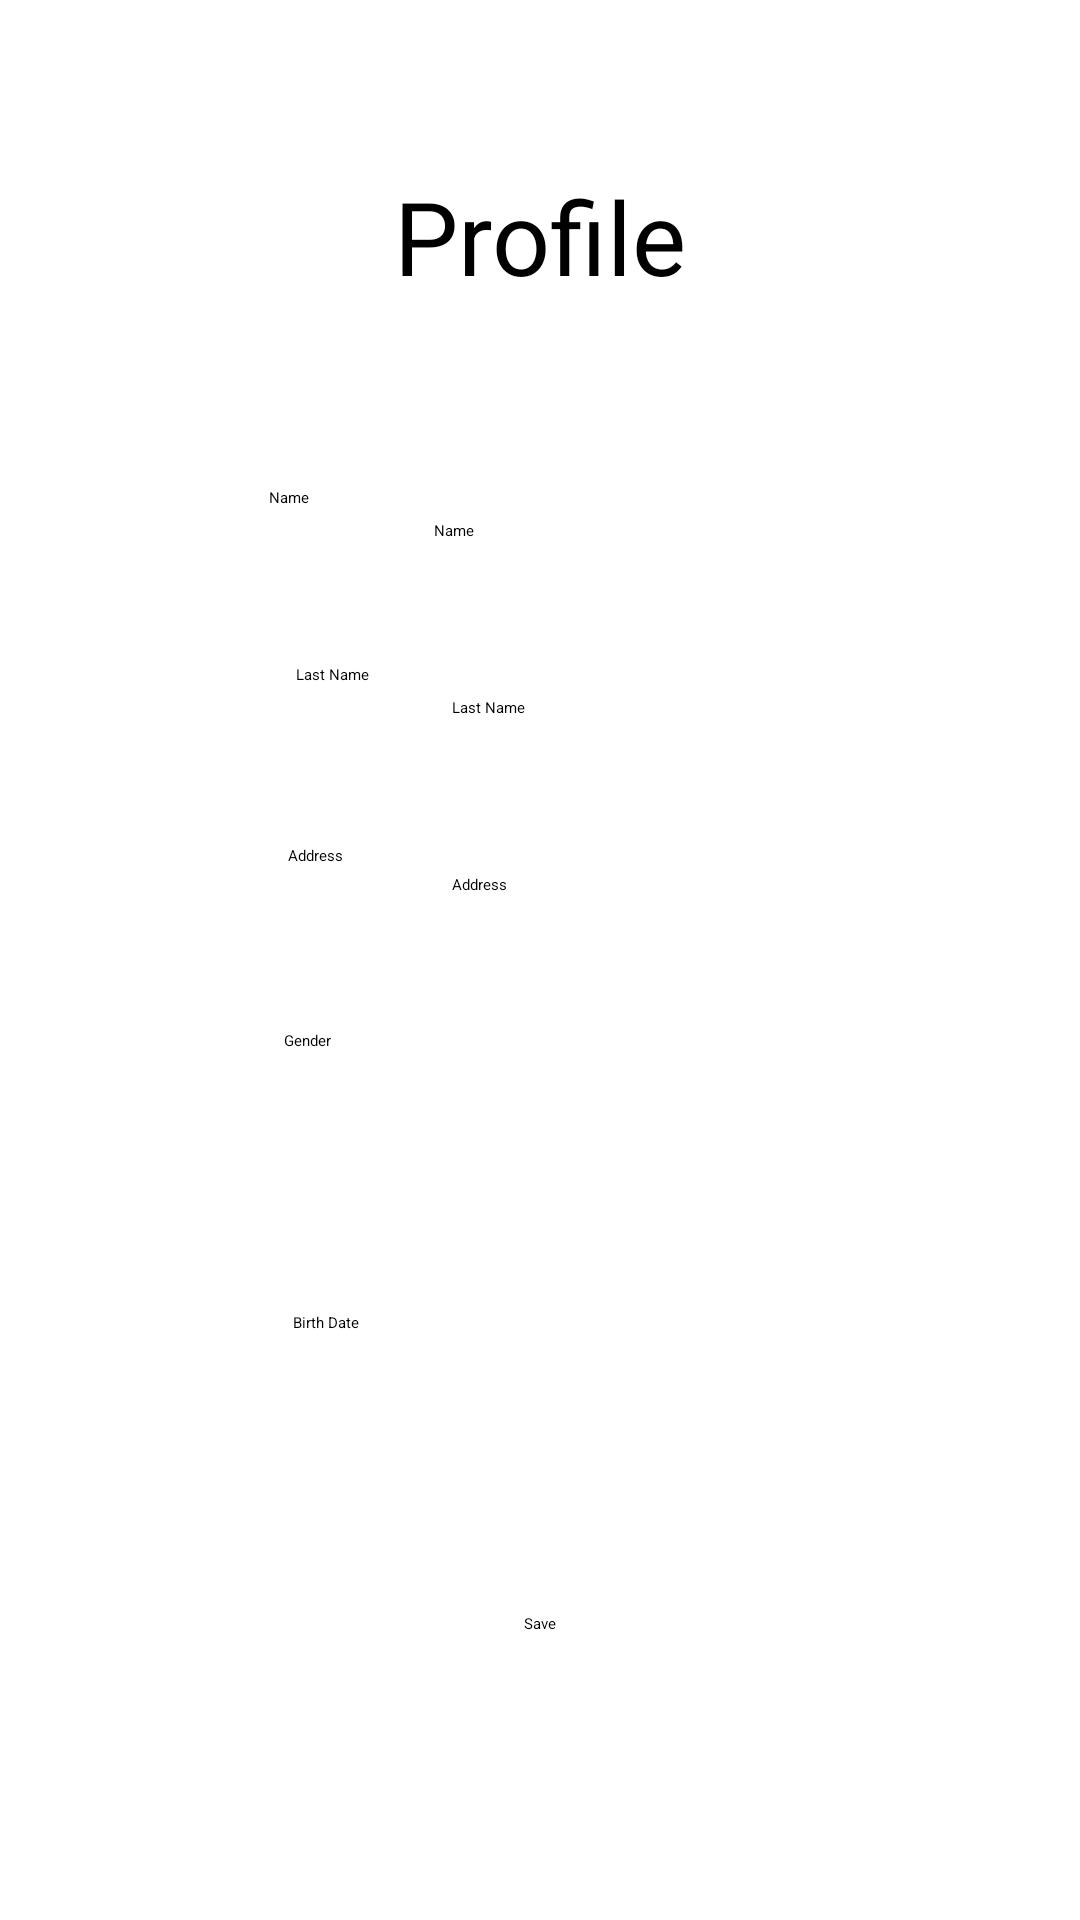

Here is an Android app screen rendered from its layout file. Give the layout XML and the strings, colors and styles it references.
<!-- AndroidManifest.xml: application theme Theme.MediCare -->
<!-- res/layout/fragment_user.xml -->
<?xml version="1.0" encoding="utf-8"?>
<androidx.constraintlayout.widget.ConstraintLayout xmlns:android="http://schemas.android.com/apk/res/android"
    xmlns:app="http://schemas.android.com/apk/res-auto"
    xmlns:tools="http://schemas.android.com/tools"
    android:layout_width="match_parent"
    android:layout_height="match_parent"
    tools:context=".ui.user.UserFragment"
    tools:layout_editor_absoluteX="0dp"
    tools:layout_editor_absoluteY="-4dp">

    
    
    
    
    
    
    
    
    
    
    
    
    

    <TextView
        android:id="@+id/textView"
        android:layout_width="wrap_content"
        android:layout_height="wrap_content"
        android:layout_marginTop="56dp"
        android:text="@string/text_profile"
        android:textSize="34sp"
        app:layout_constraintEnd_toEndOf="parent"
        app:layout_constraintStart_toStartOf="parent"
        app:layout_constraintTop_toTopOf="parent" />

    <EditText
        android:id="@+id/editText_user_address"
        android:layout_width="wrap_content"
        android:layout_height="wrap_content"
        android:layout_marginTop="52dp"
        android:ems="10"
        android:hint="Address"
        android:inputType="textPersonName"
        app:layout_constraintEnd_toEndOf="parent"
        app:layout_constraintHorizontal_bias="0.502"
        app:layout_constraintStart_toStartOf="parent"
        app:layout_constraintTop_toBottomOf="@+id/editText_user_last_name" />

    <TextView
        android:id="@+id/textView4"
        android:layout_width="wrap_content"
        android:layout_height="wrap_content"
        android:text="@string/text_address"
        app:layout_constraintBottom_toTopOf="@+id/editText_user_address"
        app:layout_constraintEnd_toEndOf="parent"
        app:layout_constraintHorizontal_bias="0.281"
        app:layout_constraintStart_toStartOf="parent"
        app:layout_constraintTop_toBottomOf="@+id/editText_user_last_name"
        app:layout_constraintVertical_bias="0.941" />

    <EditText
        android:id="@+id/editText_user_name"
        android:layout_width="wrap_content"
        android:layout_height="wrap_content"
        android:layout_marginTop="72dp"
        android:ems="10"
        android:hint="Name"
        android:inputType="textPersonName"
        app:layout_constraintEnd_toEndOf="parent"
        app:layout_constraintHorizontal_bias="0.482"
        app:layout_constraintStart_toStartOf="parent"
        app:layout_constraintTop_toBottomOf="@+id/textView" />

    <TextView
        android:id="@+id/textView2"
        android:layout_width="wrap_content"
        android:layout_height="wrap_content"
        android:text="@string/text_birth_date"
        app:layout_constraintBottom_toTopOf="@+id/editTextDate_user_birth_date"
        app:layout_constraintEnd_toEndOf="parent"
        app:layout_constraintHorizontal_bias="0.289"
        app:layout_constraintStart_toStartOf="parent"
        app:layout_constraintTop_toBottomOf="@+id/spinner_user_gender"
        app:layout_constraintVertical_bias="1.0" />

    <EditText
        android:id="@+id/editTextDate_user_birth_date"
        android:layout_width="wrap_content"
        android:layout_height="wrap_content"
        android:layout_marginTop="48dp"
        android:ems="10"
        android:inputType="date"
        app:layout_constraintEnd_toEndOf="parent"
        app:layout_constraintHorizontal_bias="0.502"
        app:layout_constraintStart_toStartOf="parent"
        app:layout_constraintTop_toBottomOf="@+id/spinner_user_gender" />

    <TextView
        android:id="@+id/textView6"
        android:layout_width="wrap_content"
        android:layout_height="wrap_content"
        android:layout_marginBottom="4dp"
        android:text="@string/text_name"
        app:layout_constraintBottom_toTopOf="@+id/editText_user_name"
        app:layout_constraintEnd_toEndOf="parent"
        app:layout_constraintHorizontal_bias="0.259"
        app:layout_constraintStart_toStartOf="parent" />

    <TextView
        android:id="@+id/textView5"
        android:layout_width="wrap_content"
        android:layout_height="wrap_content"
        android:layout_marginBottom="4dp"
        android:text="@string/text_lastName"
        app:layout_constraintBottom_toTopOf="@+id/editText_user_last_name"
        app:layout_constraintEnd_toEndOf="parent"
        app:layout_constraintHorizontal_bias="0.294"
        app:layout_constraintStart_toStartOf="parent"
        app:layout_constraintTop_toBottomOf="@+id/editText_user_name"
        app:layout_constraintVertical_bias="1.0" />

    <Spinner
        android:id="@+id/spinner_user_gender"
        android:layout_width="206dp"
        android:layout_height="42dp"
        android:layout_marginTop="56dp"
        android:autofillHints="Gender"
        app:layout_constraintEnd_toEndOf="parent"
        app:layout_constraintHorizontal_bias="0.492"
        app:layout_constraintStart_toStartOf="parent"
        app:layout_constraintTop_toBottomOf="@+id/editText_user_address" />

    <TextView
        android:id="@+id/textView3"
        android:layout_width="wrap_content"
        android:layout_height="wrap_content"
        android:layout_marginBottom="4dp"
        android:text="@string/text_gender"
        app:layout_constraintBottom_toTopOf="@+id/spinner_user_gender"
        app:layout_constraintEnd_toEndOf="parent"
        app:layout_constraintHorizontal_bias="0.275"
        app:layout_constraintStart_toStartOf="parent"
        app:layout_constraintTop_toBottomOf="@+id/editText_user_address"
        app:layout_constraintVertical_bias="1.0" />

    <EditText
        android:id="@+id/editText_user_last_name"
        android:layout_width="wrap_content"
        android:layout_height="wrap_content"
        android:layout_marginTop="52dp"
        android:ems="10"
        android:hint="Last Name"
        android:inputType="textPersonName"
        app:layout_constraintEnd_toEndOf="parent"
        app:layout_constraintHorizontal_bias="0.502"
        app:layout_constraintStart_toStartOf="parent"
        app:layout_constraintTop_toBottomOf="@+id/editText_user_name" />

    <Button
        android:id="@+id/button_user_save"
        android:layout_width="wrap_content"
        android:layout_height="wrap_content"
        android:text="@string/text_save"
        app:layout_constraintBottom_toBottomOf="parent"
        app:layout_constraintEnd_toEndOf="parent"
        app:layout_constraintStart_toStartOf="parent"
        app:layout_constraintTop_toBottomOf="@+id/editTextDate_user_birth_date"
        app:layout_constraintVertical_bias="0.475" />

</androidx.constraintlayout.widget.ConstraintLayout>
<!-- resources referenced by this layout -->
<resources>
  <string name="text_address">Address</string>
  <string name="text_birth_date">Birth Date</string>
  <string name="text_gender">Gender</string>
  <string name="text_lastName">Last Name</string>
  <string name="text_name">Name</string>
  <string name="text_profile">Profile</string>
  <string name="text_save">Save</string>
</resources>
